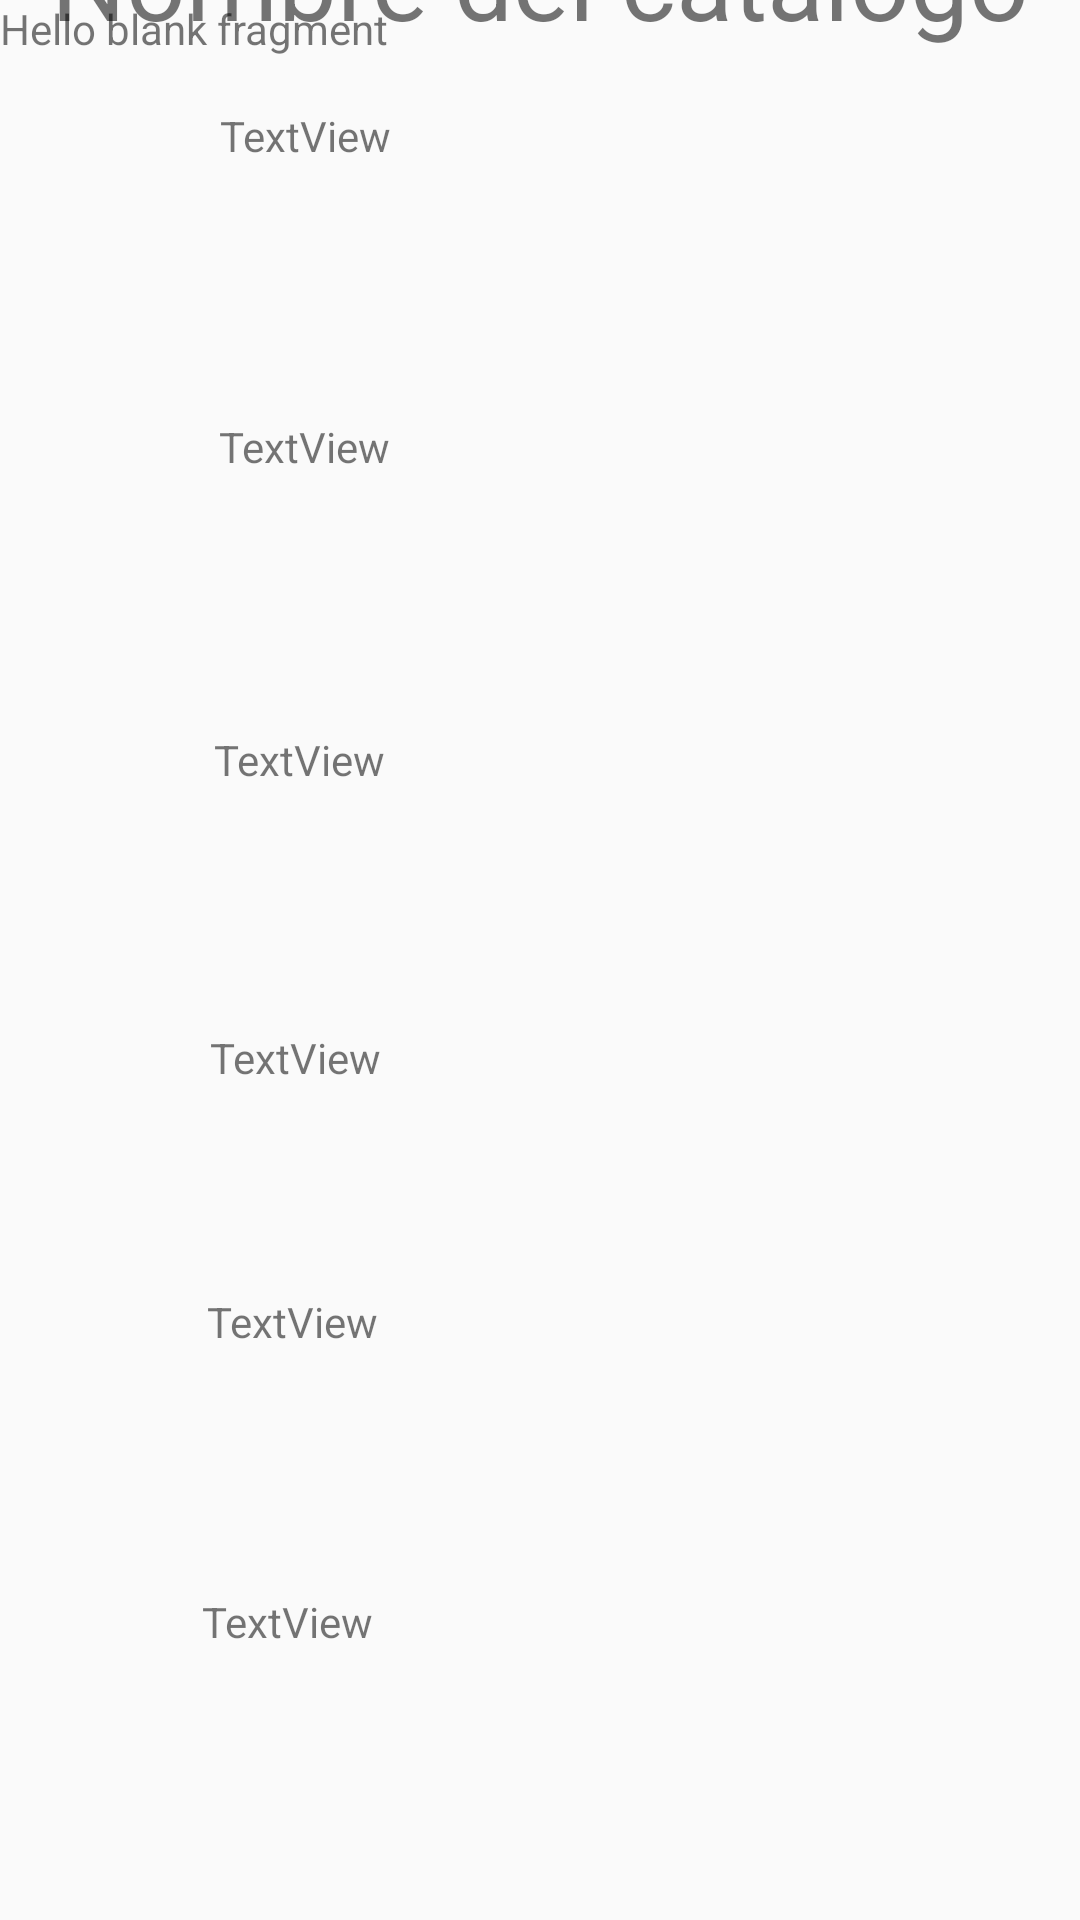

Android layout source for this screen:
<!-- AndroidManifest.xml: application theme Theme.APPCatalogo -->
<!-- res/layout/fragment_nombre_del_catalogo.xml -->
<?xml version="1.0" encoding="utf-8"?>
<FrameLayout xmlns:android="http://schemas.android.com/apk/res/android"
    xmlns:app="http://schemas.android.com/apk/res-auto"
    xmlns:tools="http://schemas.android.com/tools"
    android:layout_width="match_parent"
    android:layout_height="match_parent"
    tools:context=".NombreDelCatalogo">

    
    <TextView
        android:layout_width="match_parent"
        android:layout_height="match_parent"
        android:text="@string/hello_blank_fragment" />

    <androidx.constraintlayout.widget.ConstraintLayout
        android:layout_width="match_parent"
        android:layout_height="match_parent">

        <TextView
            android:id="@+id/textView5"
            android:layout_width="wrap_content"
            android:layout_height="wrap_content"
            android:layout_marginTop="60dp"
            android:layout_marginBottom="14dp"
            android:text="Nombre del catalogo"
            android:textSize="35sp"
            app:layout_constraintBottom_toTopOf="@+id/imageView10"
            app:layout_constraintEnd_toEndOf="parent"
            app:layout_constraintStart_toStartOf="parent"
            app:layout_constraintTop_toTopOf="parent" />

        <ImageView
            android:id="@+id/imageView4"
            android:layout_width="98dp"
            android:layout_height="96dp"
            android:layout_marginStart="5dp"
            android:layout_marginTop="5dp"
            android:layout_marginEnd="290dp"
            android:layout_marginBottom="5dp"
            app:layout_constraintBottom_toTopOf="@+id/imageView5"
            app:layout_constraintEnd_toEndOf="parent"
            app:layout_constraintStart_toStartOf="parent"
            app:layout_constraintTop_toBottomOf="@+id/imageView10"
            tools:src="@tools:sample/avatars" />

        <ImageView
            android:id="@+id/imageView5"
            android:layout_width="96dp"
            android:layout_height="92dp"
            android:layout_marginStart="5dp"
            android:layout_marginTop="5dp"
            android:layout_marginEnd="290dp"
            android:layout_marginBottom="5dp"
            app:layout_constraintBottom_toTopOf="@+id/imageView6"
            app:layout_constraintEnd_toEndOf="parent"
            app:layout_constraintStart_toStartOf="parent"
            app:layout_constraintTop_toBottomOf="@+id/imageView4"
            tools:src="@tools:sample/avatars" />

        <ImageView
            android:id="@+id/imageView6"
            android:layout_width="94dp"
            android:layout_height="85dp"
            android:layout_marginStart="5dp"
            android:layout_marginTop="5dp"
            android:layout_marginEnd="290dp"
            android:layout_marginBottom="5dp"
            app:layout_constraintBottom_toTopOf="@+id/imageView8"
            app:layout_constraintEnd_toEndOf="parent"
            app:layout_constraintStart_toStartOf="parent"
            app:layout_constraintTop_toBottomOf="@+id/imageView5"
            tools:src="@tools:sample/avatars" />

        <ImageView
            android:id="@+id/imageView8"
            android:layout_width="96dp"
            android:layout_height="92dp"
            android:layout_marginStart="5dp"
            android:layout_marginTop="5dp"
            android:layout_marginEnd="290dp"
            android:layout_marginBottom="5dp"
            app:layout_constraintBottom_toTopOf="@+id/imageView9"
            app:layout_constraintEnd_toEndOf="parent"
            app:layout_constraintStart_toStartOf="parent"
            app:layout_constraintTop_toBottomOf="@+id/imageView6"
            tools:src="@tools:sample/avatars" />

        <ImageView
            android:id="@+id/imageView9"
            android:layout_width="97dp"
            android:layout_height="88dp"
            android:layout_marginStart="5dp"
            android:layout_marginTop="5dp"
            android:layout_marginEnd="290dp"
            android:layout_marginBottom="40dp"
            app:layout_constraintBottom_toBottomOf="parent"
            app:layout_constraintEnd_toEndOf="parent"
            app:layout_constraintHorizontal_bias="0.523"
            app:layout_constraintStart_toStartOf="parent"
            app:layout_constraintTop_toBottomOf="@+id/imageView8"
            tools:src="@tools:sample/avatars" />

        <ImageView
            android:id="@+id/imageView10"
            android:layout_width="94dp"
            android:layout_height="92dp"
            android:layout_marginStart="5dp"
            android:layout_marginTop="5dp"
            android:layout_marginEnd="290dp"
            android:layout_marginBottom="5dp"
            app:layout_constraintBottom_toTopOf="@+id/imageView4"
            app:layout_constraintEnd_toEndOf="parent"
            app:layout_constraintStart_toStartOf="parent"
            app:layout_constraintTop_toBottomOf="@+id/textView5"
            tools:src="@tools:sample/avatars" />

        <TextView
            android:id="@+id/textView12"
            android:layout_width="274dp"
            android:layout_height="92dp"
            android:layout_marginStart="1dp"
            android:layout_marginTop="19dp"
            android:layout_marginEnd="25dp"
            android:layout_marginBottom="10dp"
            android:text="TextView"
            app:layout_constraintBottom_toTopOf="@+id/textView13"
            app:layout_constraintEnd_toEndOf="parent"
            app:layout_constraintStart_toEndOf="@+id/imageView10"
            app:layout_constraintTop_toBottomOf="@+id/textView5" />

        <TextView
            android:id="@+id/textView13"
            android:layout_width="277dp"
            android:layout_height="93dp"
            android:layout_marginStart="1dp"
            android:layout_marginTop="1dp"
            android:layout_marginEnd="25dp"
            android:layout_marginBottom="10dp"
            android:text="TextView"
            app:layout_constraintBottom_toTopOf="@+id/textView14"
            app:layout_constraintEnd_toEndOf="parent"
            app:layout_constraintStart_toEndOf="@+id/imageView4"
            app:layout_constraintTop_toBottomOf="@+id/textView12" />

        <TextView
            android:id="@+id/textView14"
            android:layout_width="279dp"
            android:layout_height="88dp"
            android:layout_marginStart="1dp"
            android:layout_marginTop="1dp"
            android:layout_marginEnd="25dp"
            android:layout_marginBottom="10dp"
            android:text="TextView"
            app:layout_constraintBottom_toTopOf="@+id/textView15"
            app:layout_constraintEnd_toEndOf="parent"
            app:layout_constraintStart_toEndOf="@+id/imageView5"
            app:layout_constraintTop_toBottomOf="@+id/textView13" />

        <TextView
            android:id="@+id/textView15"
            android:layout_width="281dp"
            android:layout_height="87dp"
            android:layout_marginStart="1dp"
            android:layout_marginTop="1dp"
            android:layout_marginEnd="25dp"
            android:layout_marginBottom="10dp"
            android:text="TextView"
            app:layout_constraintBottom_toTopOf="@+id/imageView8"
            app:layout_constraintEnd_toEndOf="parent"
            app:layout_constraintStart_toEndOf="@+id/imageView6"
            app:layout_constraintTop_toBottomOf="@+id/textView14" />

        <TextView
            android:id="@+id/textView16"
            android:layout_width="284dp"
            android:layout_height="89dp"
            android:layout_marginStart="1dp"
            android:layout_marginTop="1dp"
            android:layout_marginEnd="25dp"
            android:layout_marginBottom="10dp"
            android:text="TextView"
            app:layout_constraintBottom_toTopOf="@+id/textView17"
            app:layout_constraintEnd_toEndOf="parent"
            app:layout_constraintStart_toEndOf="@+id/imageView8"
            app:layout_constraintTop_toBottomOf="@+id/textView15" />

        <TextView
            android:id="@+id/textView17"
            android:layout_width="287dp"
            android:layout_height="84dp"
            android:layout_marginStart="1dp"
            android:layout_marginTop="1dp"
            android:layout_marginEnd="25dp"
            android:layout_marginBottom="25dp"
            android:text="TextView"
            app:layout_constraintBottom_toBottomOf="parent"
            app:layout_constraintEnd_toEndOf="parent"
            app:layout_constraintStart_toEndOf="@+id/imageView9"
            app:layout_constraintTop_toBottomOf="@+id/textView16" />

    </androidx.constraintlayout.widget.ConstraintLayout>

</FrameLayout>
<!-- resources referenced by this layout -->
<resources>
  <string name="hello_blank_fragment">Hello blank fragment</string>
  <style name="Theme.APPCatalogo" parent="Theme.AppCompat.Light.NoActionBar">
          
          <item name="colorPrimary">@color/primaryColor</item>
          <item name="colorPrimaryVariant">@color/purple_700</item>
          <item name="colorOnPrimary">@color/white</item>
          
          <item name="colorSecondary">@color/teal_200</item>
          <item name="colorSecondaryVariant">@color/teal_700</item>
          <item name="colorOnSecondary">@color/black</item>
          
          <item name="android:statusBarColor">?attr/colorPrimaryVariant</item>
          
          <item name="colorButtonNormal">@color/primaryColor</item>
  
          <item name="windowActionBar">false</item>
          <item name="windowNoTitle">true</item>
      </style>
  <color name="primaryColor">#3F51B5</color>
  <color name="purple_700">#FF3700B3</color>
  <color name="white">#FFFFFFFF</color>
  <color name="teal_200">#FF03DAC5</color>
  <color name="teal_700">#FF018786</color>
  <color name="black">#FF000000</color>
</resources>
